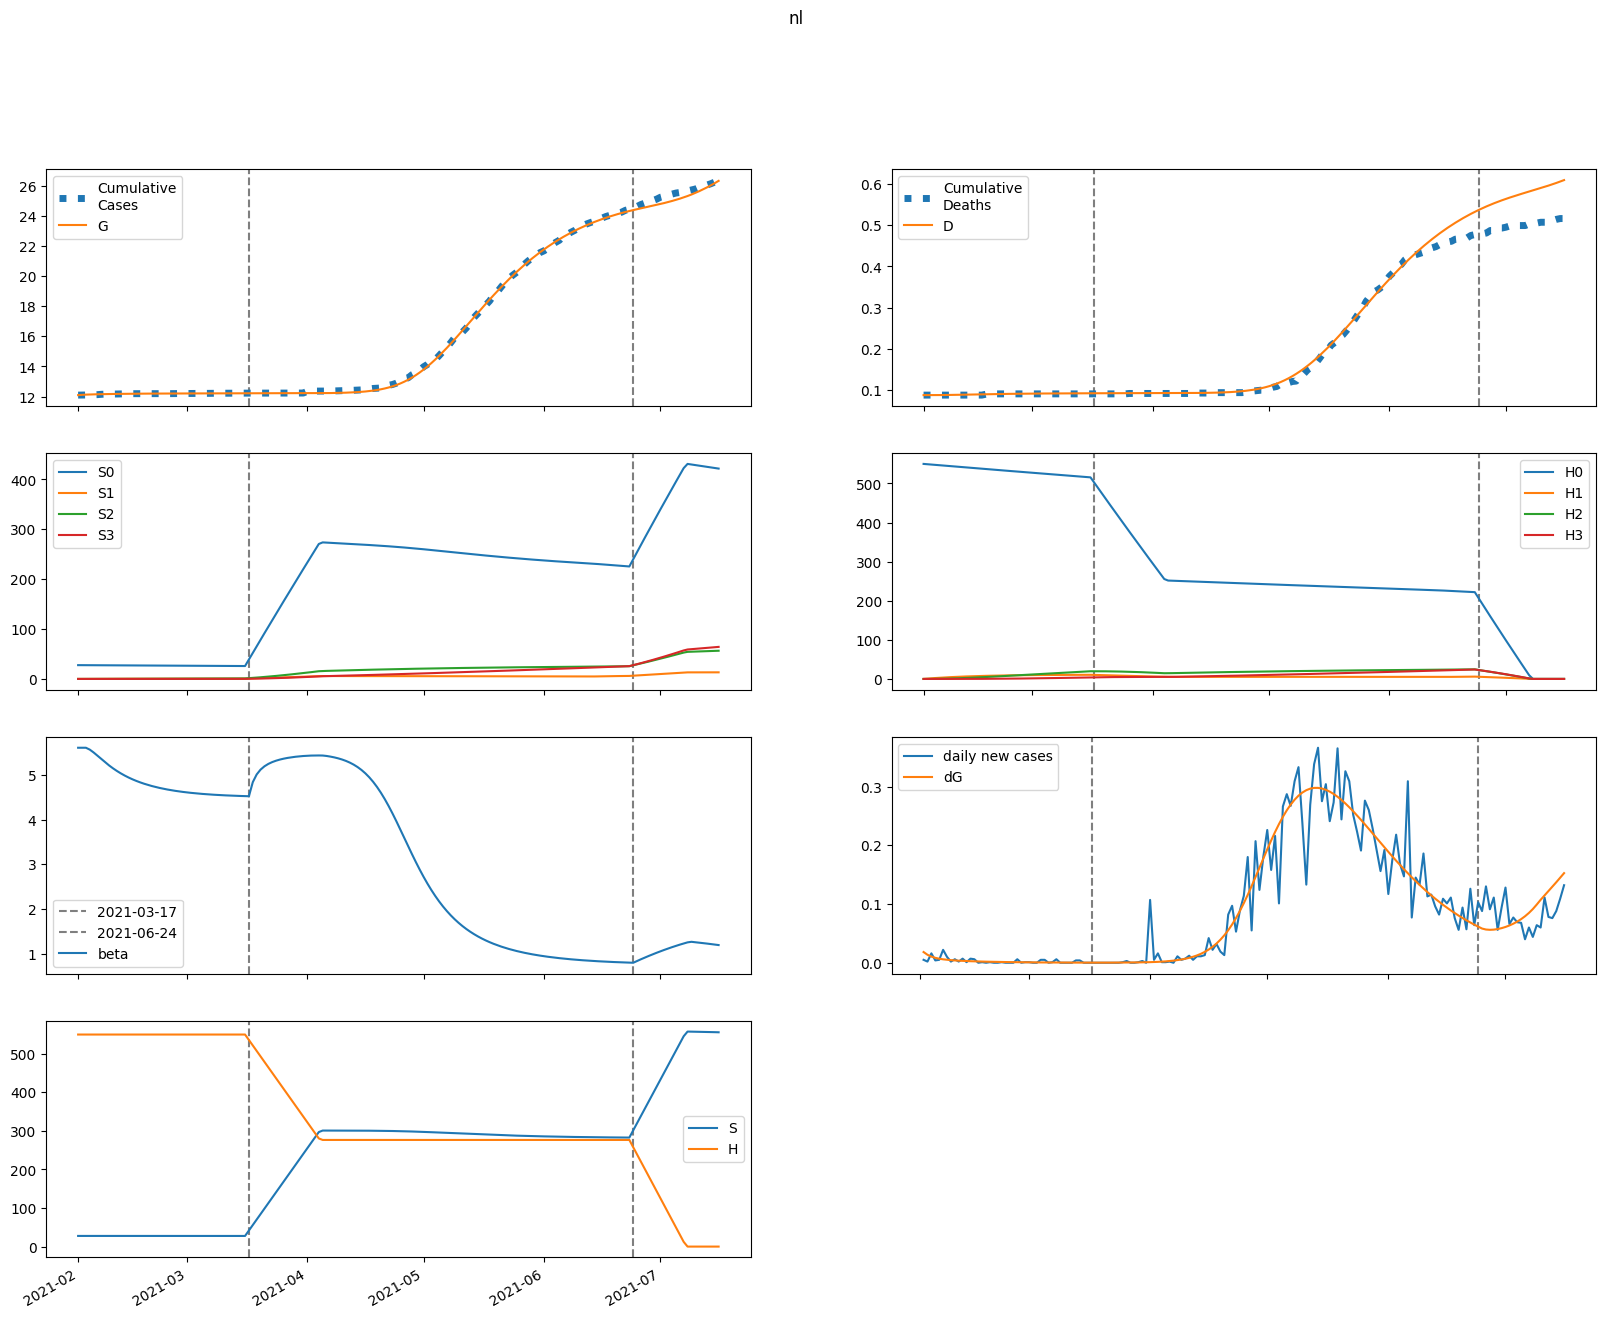

The data file committed next to this chart (first rows):
series, 2021-02-01, 2021-02-02, 2021-02-03, 2021-02-04, 2021-02-05, 2021-02-06, 2021-02-07, 2021-02-08, 2021-02-09, 2021-02-10, 2021-02-11, 2021-02-12, 2021-02-13, 2021-02-14, 2021-02-15, 2021-02-16, 2021-02-17, 2021-02-18, 2021-02-19, 2021-02-20, 2021-02-21, 2021-02-22, 2021-02-23
S, 27651, 27651, 27649, 27646, 27642, 27638, 27634, 27630, 27626, 27623, 27619, 27616, 27613, 27611, 27608, 27606, 27604, 27602, 27601, 27599, 27598, 27596, 27595
E, 105.4, 78.53, 60.61, 48.42, 39.92, 33.8, 29.24, 25.71, 22.88, 20.55, 18.58, 16.87, 15.37, 14.03, 12.83, 11.74, 10.76, 9.86, 9.04, 8.29, 7.603, 6.973, 6.396
I, 0.0, 18.26, 28.39, 33.5, 35.53, 35.7, 34.78, 33.24, 31.39, 29.39, 27.38, 25.4, 23.5, 21.7, 20.01, 18.44, 16.97, 15.62, 14.36, 13.2, 12.13, 11.15, 10.24
A, 0.0, 8.64, 13.77, 16.65, 18.09, 18.62, 18.57, 18.15, 17.51, 16.73, 15.88, 14.99, 14.1, 13.22, 12.37, 11.55, 10.76, 10.01, 9.301, 8.632, 8.003, 7.413, 6.861
IH, 0.0, 0.0, 1.629, 3.89, 6.231, 8.363, 10.16, 11.57, 12.61, 13.31, 13.72, 13.88, 13.83, 13.63, 13.29, 12.87, 12.37, 11.82, 11.25, 10.66, 10.06, 9.469, 8.887
IN, 0.0, 0.0, 1.835, 4.409, 7.104, 9.592, 11.72, 13.43, 14.72, 15.63, 16.2, 16.48, 16.52, 16.36, 16.04, 15.61, 15.08, 14.48, 13.84, 13.17, 12.49, 11.8, 11.12
D, 88.0, 88.0, 88.0, 88.02, 88.08, 88.17, 88.28, 88.43, 88.59, 88.77, 88.96, 89.15, 89.35, 89.55, 89.74, 89.93, 90.11, 90.29, 90.45, 90.61, 90.76, 90.91, 91.04
R, 0.0, 0.0, 1.309, 3.924, 7.712, 12.49, 18.05, 24.2, 30.76, 37.58, 44.52, 51.49, 58.39, 65.16, 71.73, 78.08, 84.17, 89.99, 95.51, 100.7, 105.7, 110.3, 114.7
G, 12094, 12112, 12126, 12136, 12145, 12152, 12158, 12163, 12167, 12171, 12175, 12178, 12181, 12183, 12186, 12188, 12190, 12192, 12194, 12195, 12197, 12198, 12199
H, 549811, 549811, 549811, 549811, 549811, 549811, 549811, 549811, 549811, 549811, 549811, 549811, 549811, 549811, 549811, 549811, 549811, 549811, 549811, 549811, 549811, 549811, 549811
S0, 27651, 27610, 27566, 27521, 27476, 27431, 27386, 27341, 27296, 27252, 27208, 27164, 27120, 27077, 27034, 26992, 26949, 26907, 26865, 26823, 26781, 26740, 26699
E0, 105.4, 78.53, 60.6, 48.41, 39.9, 33.76, 29.18, 25.63, 22.79, 20.45, 18.46, 16.75, 15.24, 13.9, 12.69, 11.61, 10.62, 9.727, 8.909, 8.162, 7.479, 6.854, 6.282
I0, 0.0, 18.26, 28.39, 33.5, 35.53, 35.69, 34.77, 33.22, 31.36, 29.35, 27.33, 25.34, 23.43, 21.62, 19.93, 18.34, 16.87, 15.51, 14.25, 13.09, 12.02, 11.04, 10.13
A0, 0.0, 8.64, 13.77, 16.65, 18.09, 18.62, 18.56, 18.14, 17.49, 16.71, 15.85, 14.96, 14.07, 13.18, 12.32, 11.5, 10.71, 9.954, 9.242, 8.572, 7.941, 7.351, 6.798
IH0, 0.0, 0.0, 1.629, 3.89, 6.231, 8.363, 10.16, 11.57, 12.6, 13.3, 13.71, 13.86, 13.82, 13.61, 13.27, 12.84, 12.34, 11.79, 11.21, 10.62, 10.02, 9.422, 8.838
IN0, 0.0, 0.0, 1.835, 4.409, 7.104, 9.592, 11.72, 13.42, 14.71, 15.62, 16.19, 16.47, 16.5, 16.34, 16.02, 15.58, 15.04, 14.44, 13.8, 13.13, 12.44, 11.75, 11.07
D0, 88.0, 88.0, 88.0, 88.02, 88.08, 88.17, 88.28, 88.43, 88.59, 88.77, 88.96, 89.15, 89.35, 89.55, 89.74, 89.93, 90.11, 90.28, 90.45, 90.61, 90.76, 90.9, 91.03
R0, 0.0, 0.0, 1.309, 3.924, 7.712, 12.49, 18.05, 24.19, 30.75, 37.57, 44.51, 51.47, 58.36, 65.12, 71.68, 78.02, 84.09, 89.89, 95.4, 100.6, 105.5, 110.2, 114.5
G0, 12094, 12112, 12126, 12136, 12145, 12152, 12157, 12163, 12167, 12171, 12174, 12178, 12181, 12183, 12186, 12188, 12190, 12192, 12193, 12195, 12196, 12198, 12199
H0, 549811, 548986, 548163, 547341, 546520, 545700, 544881, 544064, 543248, 542433, 541619, 540807, 539996, 539186, 538377, 537569, 536763, 535958, 535154, 534351, 533550, 532749, 531950
S1, 0.0, 41.48, 79.92, 115.5, 148.6, 179.1, 207.5, 233.7, 258, 280.4, 301.3, 320.5, 338.3, 354.8, 370.1, 384.1, 397.2, 409.2, 420.3, 430.5, 440, 448.7, 456.8
E1, 0.0, 0.0, 0.003161, 0.01183, 0.02492, 0.04041, 0.05642, 0.07155, 0.08491, 0.09605, 0.1048, 0.1112, 0.1155, 0.1178, 0.1184, 0.1177, 0.1158, 0.113, 0.1095, 0.1054, 0.101, 0.0963, 0.09147
I1, 0.0, 0.0, 0.0, 0.0005473, 0.002492, 0.006334, 0.01213, 0.0196, 0.02827, 0.03761, 0.04711, 0.05632, 0.06489, 0.07257, 0.07919, 0.08467, 0.08898, 0.09215, 0.09423, 0.0953, 0.09547, 0.09484, 0.09352
A1, 0.0, 0.0, 0.0, 0.000259, 0.001189, 0.003051, 0.0059, 0.009629, 0.01403, 0.01887, 0.02388, 0.02885, 0.03359, 0.03796, 0.04186, 0.04522, 0.04801, 0.05022, 0.05187, 0.05298, 0.05358, 0.05374, 0.05349
IH1, 0.0, 0.0, 0.0, 0.0, 4.882758411252919e-05, 0.000263, 0.0007843, 0.001736, 0.003195, 0.005185, 0.007677, 0.0106, 0.01386, 0.01734, 0.02093, 0.02451, 0.02798, 0.03126, 0.03428, 0.03698, 0.03933, 0.0413, 0.04288
IN1, 0.0, 0.0, 0.0, 0.0, 5.502499939073218e-05, 0.0002971, 0.0008886, 0.001972, 0.003642, 0.005928, 0.008804, 0.0122, 0.016, 0.02008, 0.02431, 0.02856, 0.03271, 0.03667, 0.04034, 0.04365, 0.04657, 0.04906, 0.05111
D1, 0.0, 0.0, 0.0, 0.0, 0.0, 6.91675760776318e-07, 4.417295458144022e-06, 1.5527203171632542e-05, 4.011597053020472e-05, 8.537730851269158e-05, 0.0001588, 0.0002676, 0.0004178, 0.0006141, 0.0008598, 0.001156, 0.001503, 0.0019, 0.002343, 0.002828, 0.003352, 0.003909, 0.004494
R1, 0.0, 0.0, 0.0, 0.0, 3.925788458851087e-05, 0.0002353, 0.0007831, 0.001932, 0.003957, 0.007126, 0.01168, 0.01781, 0.02566, 0.0353, 0.04676, 0.06, 0.07494, 0.09147, 0.1094, 0.1287, 0.149, 0.1702, 0.1921
G1, 0.0, 0.0, 0.0, 0.0005473, 0.002596, 0.006911, 0.01391, 0.02368, 0.03607, 0.05077, 0.0674, 0.08555, 0.1048, 0.1248, 0.1452, 0.1657, 0.1861, 0.2061, 0.2257, 0.2446, 0.2629, 0.2804, 0.2971
H1, 0.0, 824.7, 1589, 2298, 2955, 3564, 4128, 4650, 5134, 5582, 5997, 6381, 6737, 7065, 7370, 7651, 7911, 8151, 8372, 8577, 8766, 8940, 9101
S2, 0.0, 0.0, 2.962, 8.635, 16.78, 27.19, 39.66, 54, 70.05, 87.63, 106.6, 126.9, 148.2, 170.6, 193.9, 218.1, 242.9, 268.4, 294.4, 320.9, 347.8, 375.1, 402.7
E2, 0.0, 0.0, 0.0, 0.0001229, 0.0005129, 0.001246, 0.002326, 0.003708, 0.00532, 0.00708, 0.008911, 0.01074, 0.01252, 0.0142, 0.01574, 0.01713, 0.01835, 0.01939, 0.02025, 0.02094, 0.02146, 0.02181, 0.02202
I2, 0.0, 0.0, 0.0, 0.0, 2.128580103116978e-05, 0.0001061, 0.0003017, 0.0006473, 0.001167, 0.001866, 0.002738, 0.003762, 0.004908, 0.006145, 0.007438, 0.008752, 0.01006, 0.01133, 0.01254, 0.01366, 0.0147, 0.01562, 0.01644
A2, 0.0, 0.0, 0.0, 0.0, 1.0073373356971085e-05, 5.0574520409985254e-05, 0.000145, 0.0003137, 0.00057, 0.0009196, 0.00136, 0.001884, 0.002479, 0.00313, 0.003819, 0.00453, 0.005247, 0.005956, 0.006642, 0.007295, 0.007905, 0.008465, 0.00897
IH2, 0.0, 0.0, 0.0, 0.0, 0.0, 1.8988548869504684e-06, 1.1043697281394468e-05, 3.6117850687130066e-05, 8.784894587563983e-05, 0.0001773, 0.0003143, 0.0005063, 0.0007576, 0.001069, 0.00144, 0.001863, 0.002334, 0.002843, 0.00338, 0.003936, 0.004499, 0.005062, 0.005613
IN2, 0.0, 0.0, 0.0, 0.0, 0.0, 2.139866038769007e-06, 1.2475046493323858e-05, 4.089955057833869e-05, 9.973011340428783e-05, 0.0002018, 0.0003586, 0.0005792, 0.000869, 0.00123, 0.00166, 0.002154, 0.002705, 0.003304, 0.003938, 0.004597, 0.005269, 0.005943, 0.006606
D2, 0.0, 0.0, 0.0, 0.0, 0.0, 0.0, 2.6898564047494565e-08, 1.8334000709099317e-07, 6.949737957718423e-07, 1.939413543843239e-06, 4.450974069561645e-06, 8.903118252139732e-06, 1.6074536157079812e-05, 2.6805865073105372e-05, 4.1953441387342796e-05, 6.234508400965222e-05, 8.8741334284874e-05, 0.0001218, 0.0001621, 0.00021, 0.0002657, 0.0003294, 0.0004011
R2, 0.0, 0.0, 0.0, 0.0, 0.0, 1.5266990443441381e-06, 9.807405617269955e-06, 3.5370824105413246e-05, 9.46534522775592e-05, 0.0002096, 0.0004068, 0.0007156, 0.001167, 0.00179, 0.002615, 0.003667, 0.004966, 0.006529, 0.008369, 0.01049, 0.0129, 0.01559, 0.01855
G2, 0.0, 0.0, 0.0, 0.0, 2.128580103116978e-05, 0.0001101, 0.0003258, 0.0007287, 0.001371, 0.002292, 0.003518, 0.005061, 0.006921, 0.009089, 0.01155, 0.01427, 0.01724, 0.02042, 0.02378, 0.02728, 0.03091, 0.03462, 0.0384
H2, 0.0, 0.0, 58.91, 171.7, 333.8, 540.9, 789, 1074, 1394, 1744, 2122, 2525, 2951, 3397, 3861, 4341, 4836, 5344, 5862, 6391, 6927, 7471, 8020
S3, 0.0, 0.0, 0.0, 0.03527, 0.1381, 0.3379, 0.6616, 1.134, 1.777, 2.61, 3.653, 4.923, 6.433, 8.197, 10.23, 12.54, 15.13, 18.02, 21.22, 24.72, 28.54, 32.68, 37.15
E3, 0.0, 0.0, 0.0, 0.0, 9.831629799669152e-07, 4.792979914594067e-06, 1.3497663049385216e-05, 2.8883966967729088e-05, 5.21941143896755e-05, 8.405360545370752e-05, 0.0001245, 0.0001731, 0.0002292, 0.0002915, 0.000359, 0.0004303, 0.0005041, 0.0005792, 0.0006543, 0.0007285, 0.0008006, 0.0008698, 0.0009354
I3, 0.0, 0.0, 0.0, 0.0, 0.0, 1.7024778375863798e-07, 9.679137475606275e-07, 3.121564322193941e-06, 7.530929739754819e-06, 1.5140134836322045e-05, 2.6822481976679848e-05, 4.3294347820822656e-05, 6.506208671021047e-05, 9.239860480091278e-05, 0.0001253, 0.0001637, 0.0002072, 0.0002551, 0.000307, 0.0003621, 0.0004195, 0.0004786, 0.0005384
A3, 0.0, 0.0, 0.0, 0.0, 0.0, 8.05687080550236e-08, 4.611352864082382e-07, 1.4973595220598318e-06, 3.637419976459094e-06, 7.363368480357987e-06, 1.3135456897357636e-05, 2.1348333951250164e-05, 3.230176954547285e-05, 4.618508987585405e-05, 6.307295720708896e-05, 8.292970763545778e-05, 0.0001056, 0.0001309, 0.0001585, 0.0001881, 0.0002193, 0.0002517, 0.0002848
IH3, 0.0, 0.0, 0.0, 0.0, 0.0, 0.0, 1.518739349809709e-08, 9.900459721570406e-08, 3.609918308218879e-07, 9.72718371075082e-07, 2.161417735143068e-06, 4.194404093354046e-06, 7.358401612982509e-06, 1.1937577950583993e-05, 1.819314445168314e-05, 2.6346352598851346e-05, 3.656581390583396e-05, 4.895938130117665e-05, 6.357035669984081e-05, 8.037749980886169e-05, 9.929816513067755e-05, 0.0001202, 0.0001429
IN3, 0.0, 0.0, 0.0, 0.0, 0.0, 0.0, 1.7115045382004976e-08, 1.1180771978306633e-07, 4.0855645242280724e-07, 1.1032933033584222e-06, 2.4569625472101617e-06, 4.77847947356757e-06, 8.401633839306517e-06, 1.3660180231425251e-05, 2.0864374839254967e-05, 3.0281093546005008e-05, 4.2118666764709253e-05, 5.651679047120262e-05, 7.354132926046643e-05, 9.318348480385897e-05, 0.0001154, 0.0001399, 0.0001667
D3, 0.0, 0.0, 0.0, 0.0, 0.0, 0.0, 0.0, 2.1513970316033072e-10, 1.617606799253116e-09, 6.731300293535475e-09, 2.0510514063028848e-08, 5.112845847873238e-08, 1.1054502997217067e-07, 2.147817667729857e-07, 3.838856342051253e-07, 6.416038330111642e-07, 1.0148177408607553e-06, 1.532797231581311e-06, 2.226339988695515e-06, 3.12685709664519e-06, 4.265458756753272e-06, 5.672084440960122e-06, 7.374711600337147e-06
R3, 0.0, 0.0, 0.0, 0.0, 0.0, 0.0, 1.2210822058583157e-08, 8.702430660893487e-08, 3.461012257264403e-07, 1.0147057711408284e-06, 2.44719019851015e-06, 5.142089436527926e-06, 9.745603111884814e-06, 1.7043967934757156e-05, 2.7946324384502732e-05, 4.3460256398172436e-05, 6.466236484912621e-05, 9.266615119602373e-05, 0.0001286, 0.0001735, 0.0002285, 0.0002945, 0.0003723
G3, 0.0, 0.0, 0.0, 0.0, 0.0, 1.7024778375863798e-07, 1.0002161864407295e-06, 3.3375165800702997e-06, 8.339160725153002e-06, 1.7377267815379397e-05, 3.193227073656162e-05, 5.3493375133687234e-05, 8.347568806016613e-05, 0.0001232, 0.0001736, 0.0002358, 0.0003103, 0.0003976, 0.0004979, 0.0006112, 0.0007373, 0.000876, 0.001027
H3, 0.0, 0.0, 0.0, 0.7013, 2.746, 6.72, 13.16, 22.55, 35.34, 51.94, 72.7, 97.96, 128, 163.1, 203.6, 249.5, 301.2, 358.8, 422.4, 492.2, 568.3, 650.8, 739.7
beta, 5.606, 5.606, 5.606, 5.564, 5.5, 5.426, 5.351, 5.278, 5.209, 5.145, 5.086, 5.033, 4.984, 4.94, 4.9, 4.864, 4.831, 4.802, 4.775, 4.75, 4.728, 4.707, 4.689
